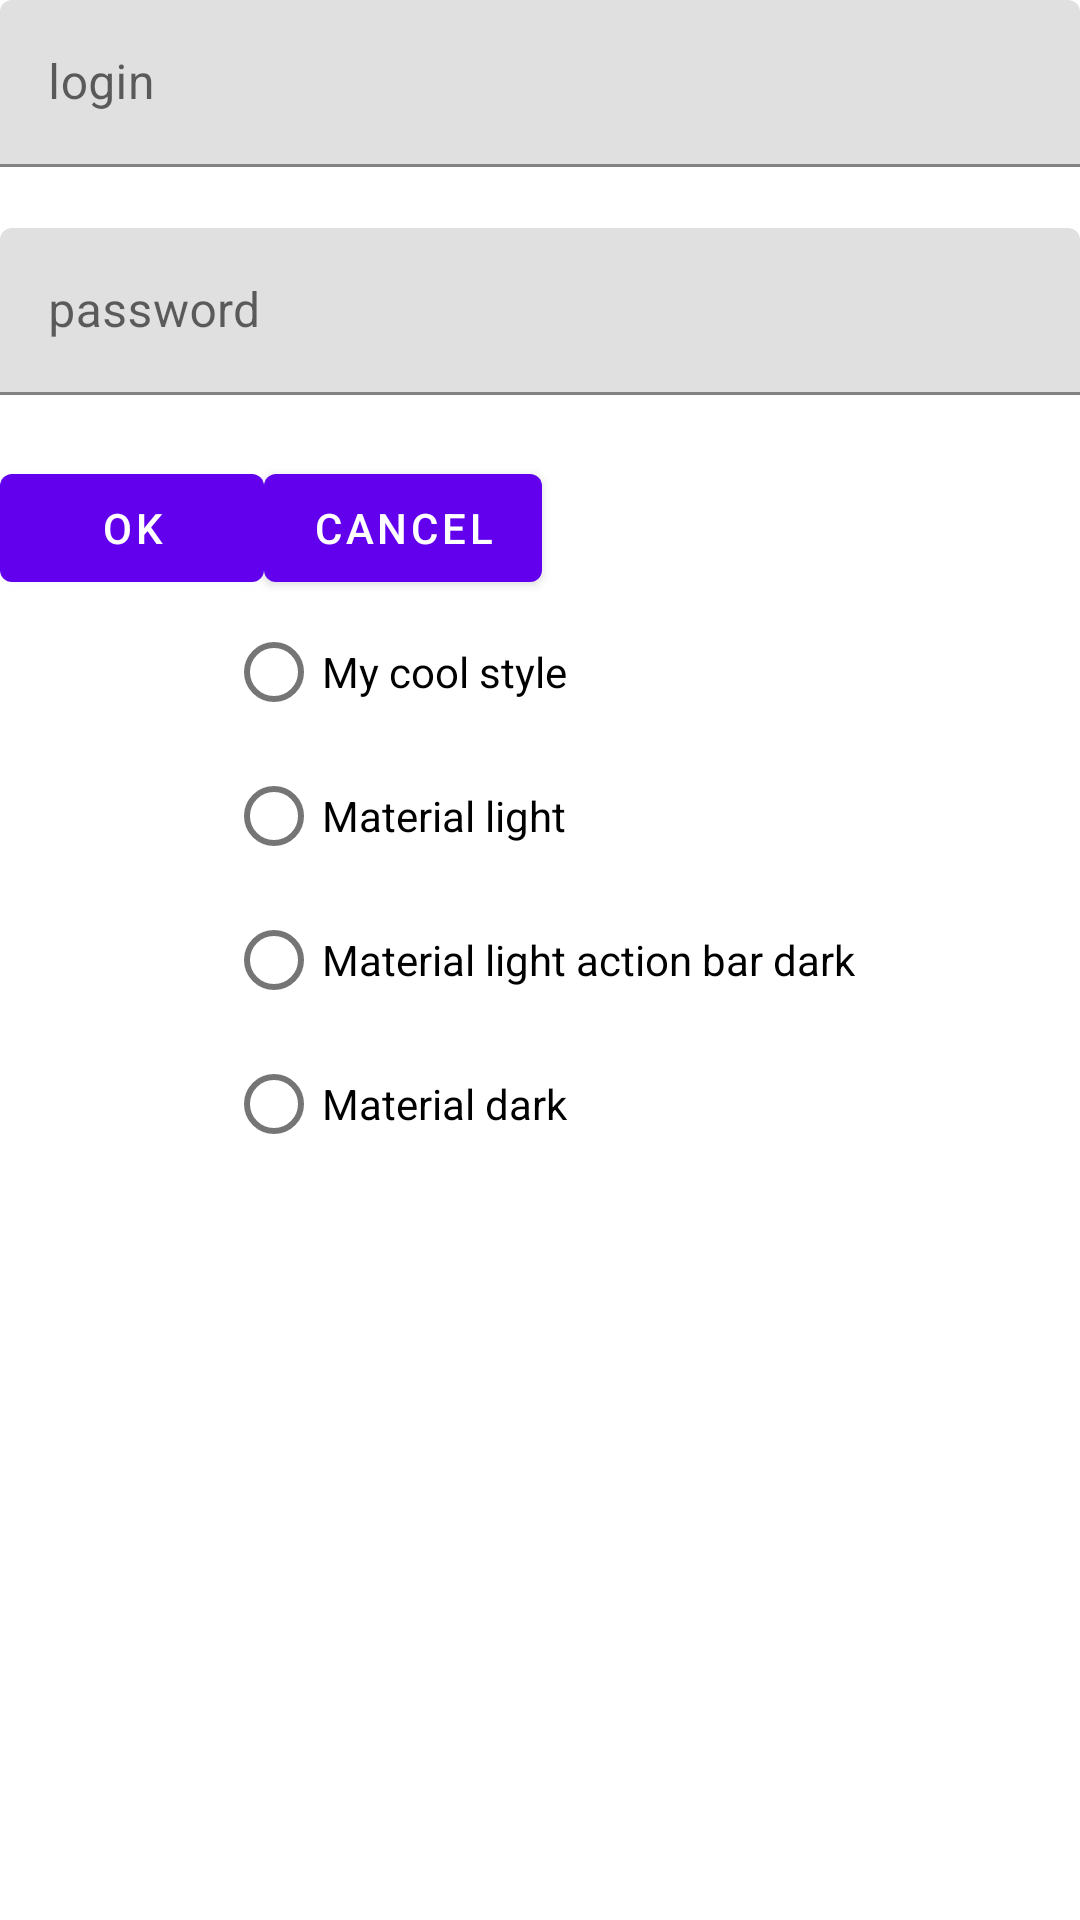

The Android layout XML behind this screen, and the referenced resources:
<!-- AndroidManifest.xml: application theme AppTheme -->
<!-- res/layout/activity_styles.xml -->
<?xml version="1.0" encoding="utf-8"?>
<androidx.constraintlayout.widget.ConstraintLayout xmlns:android="http://schemas.android.com/apk/res/android"
    xmlns:app="http://schemas.android.com/apk/res-auto"
    xmlns:tools="http://schemas.android.com/tools"
    android:layout_width="match_parent"
    android:layout_height="match_parent"
    tools:context=".StylesActivity">

    

    <com.google.android.material.textfield.TextInputLayout
        android:id="@+id/loginName"
        android:layout_width="match_parent"
        android:layout_height="wrap_content"
        app:errorEnabled="true"
        app:layout_constraintEnd_toEndOf="parent"
        app:layout_constraintStart_toStartOf="parent"
        app:layout_constraintTop_toTopOf="parent">

        <com.google.android.material.textfield.TextInputEditText
            android:id="@+id/inputLoginName"
            android:layout_width="match_parent"
            android:layout_height="wrap_content"
            android:hint="@string/loginName"
            android:inputType="textPersonName" />
    </com.google.android.material.textfield.TextInputLayout>

    <com.google.android.material.textfield.TextInputLayout
        android:id="@+id/password"
        app:errorEnabled="true"
        android:layout_width="match_parent"
        android:layout_height="wrap_content"
        app:layout_constraintEnd_toEndOf="parent"
        app:layout_constraintStart_toStartOf="parent"
        app:layout_constraintTop_toBottomOf="@+id/loginName">

        <com.google.android.material.textfield.TextInputEditText
            android:id="@+id/inputPassword"
            android:layout_width="match_parent"
            android:layout_height="wrap_content"
            android:hint="@string/password"
            android:inputType="textPassword" />
    </com.google.android.material.textfield.TextInputLayout>

    <com.google.android.material.button.MaterialButton
        android:id="@+id/buttonOk"
        android:layout_width="wrap_content"
        android:layout_height="wrap_content"
        android:text="@android:string/ok"
        app:layout_constraintStart_toStartOf="parent"
        app:layout_constraintTop_toBottomOf="@+id/password" />

    <com.google.android.material.button.MaterialButton
        android:id="@+id/buttonCancel"
        android:layout_width="wrap_content"
        android:layout_height="wrap_content"
        android:text="@android:string/cancel"
        app:layout_constraintStart_toEndOf="@id/buttonOk"
        app:layout_constraintTop_toBottomOf="@+id/password" />

    <RadioGroup
        android:id="@+id/radioButtons"
        android:layout_width="wrap_content"
        android:layout_height="wrap_content"
        app:layout_constraintEnd_toEndOf="parent"
        app:layout_constraintStart_toStartOf="parent"
        app:layout_constraintTop_toBottomOf="@+id/buttonCancel">

        <com.google.android.material.radiobutton.MaterialRadioButton
            android:id="@+id/radioButtonMyCoolStyle"
            android:layout_width="match_parent"
            android:layout_height="wrap_content"
            android:text="@string/my_cool_style" />

        <com.google.android.material.radiobutton.MaterialRadioButton
            android:id="@+id/radioButtonMaterialLight"
            android:layout_width="match_parent"
            android:layout_height="wrap_content"
            android:text="@string/material_light" />

        <com.google.android.material.radiobutton.MaterialRadioButton
            android:id="@+id/radioButtonMaterialLightDarkAction"
            android:layout_width="match_parent"
            android:layout_height="wrap_content"
            android:text="@string/material_light_action_bar_dark" />

        <com.google.android.material.radiobutton.MaterialRadioButton
            android:id="@+id/radioButtonMaterialDark"
            android:layout_width="match_parent"
            android:layout_height="wrap_content"
            android:text="@string/material_dark" />
    </RadioGroup>
</androidx.constraintlayout.widget.ConstraintLayout>
<!-- resources referenced by this layout -->
<resources>
  <string name="loginName" translatable="false">login</string>
  <string name="material_dark" translatable="false">Material dark</string>
  <string name="material_light" translatable="false">Material light</string>
  <string name="material_light_action_bar_dark" translatable="false">Material light action bar dark</string>
  <string name="my_cool_style" translatable="false">My cool style</string>
  <string name="password" translatable="false">password</string>
  <style name="MyCoolStyle" parent="AppTheme">
          <item name="android:textSize">@dimen/textSize</item>
          <item name="android:textColor">@color/design_default_color_primary</item>
          <item name="android:layout_marginStart">@dimen/margin</item>
          <item name="android:layout_marginEnd">@dimen/margin</item>
          <item name="android:layout_marginTop">@dimen/margin</item>
          <item name="android:fontFamily">cursive</item>
          <item name="android:textStyle">italic</item>
      </style>
  <style name="AppTheme" parent="Theme.MaterialComponents.Light.DarkActionBar">
          
          <item name="colorPrimary">@color/purple_500</item>
          <item name="colorPrimaryVariant">@color/purple_700</item>
          <item name="colorOnPrimary">@color/white</item>
          
          <item name="colorSecondary">@color/teal_200</item>
          <item name="colorSecondaryVariant">@color/teal_700</item>
          <item name="colorOnSecondary">@color/black</item>
          
          <item name="android:statusBarColor" tools:targetApi="l">?attr/colorPrimaryVariant</item>
          
      </style>
  <dimen name="textSize">30sp</dimen>
  <dimen name="margin">8dp</dimen>
  <!-- not gathered from this repository: default colours our renderer supplied (Android Studio template values) -->
  <color name="purple_500">#FF6200EE</color>
  <color name="purple_700">#FF3700B3</color>
  <color name="teal_200">#FF03DAC5</color>
  <color name="teal_700">#FF018786</color>
  <color name="black">#FF000000</color>
  <color name="white">#FFFFFFFF</color>
</resources>
